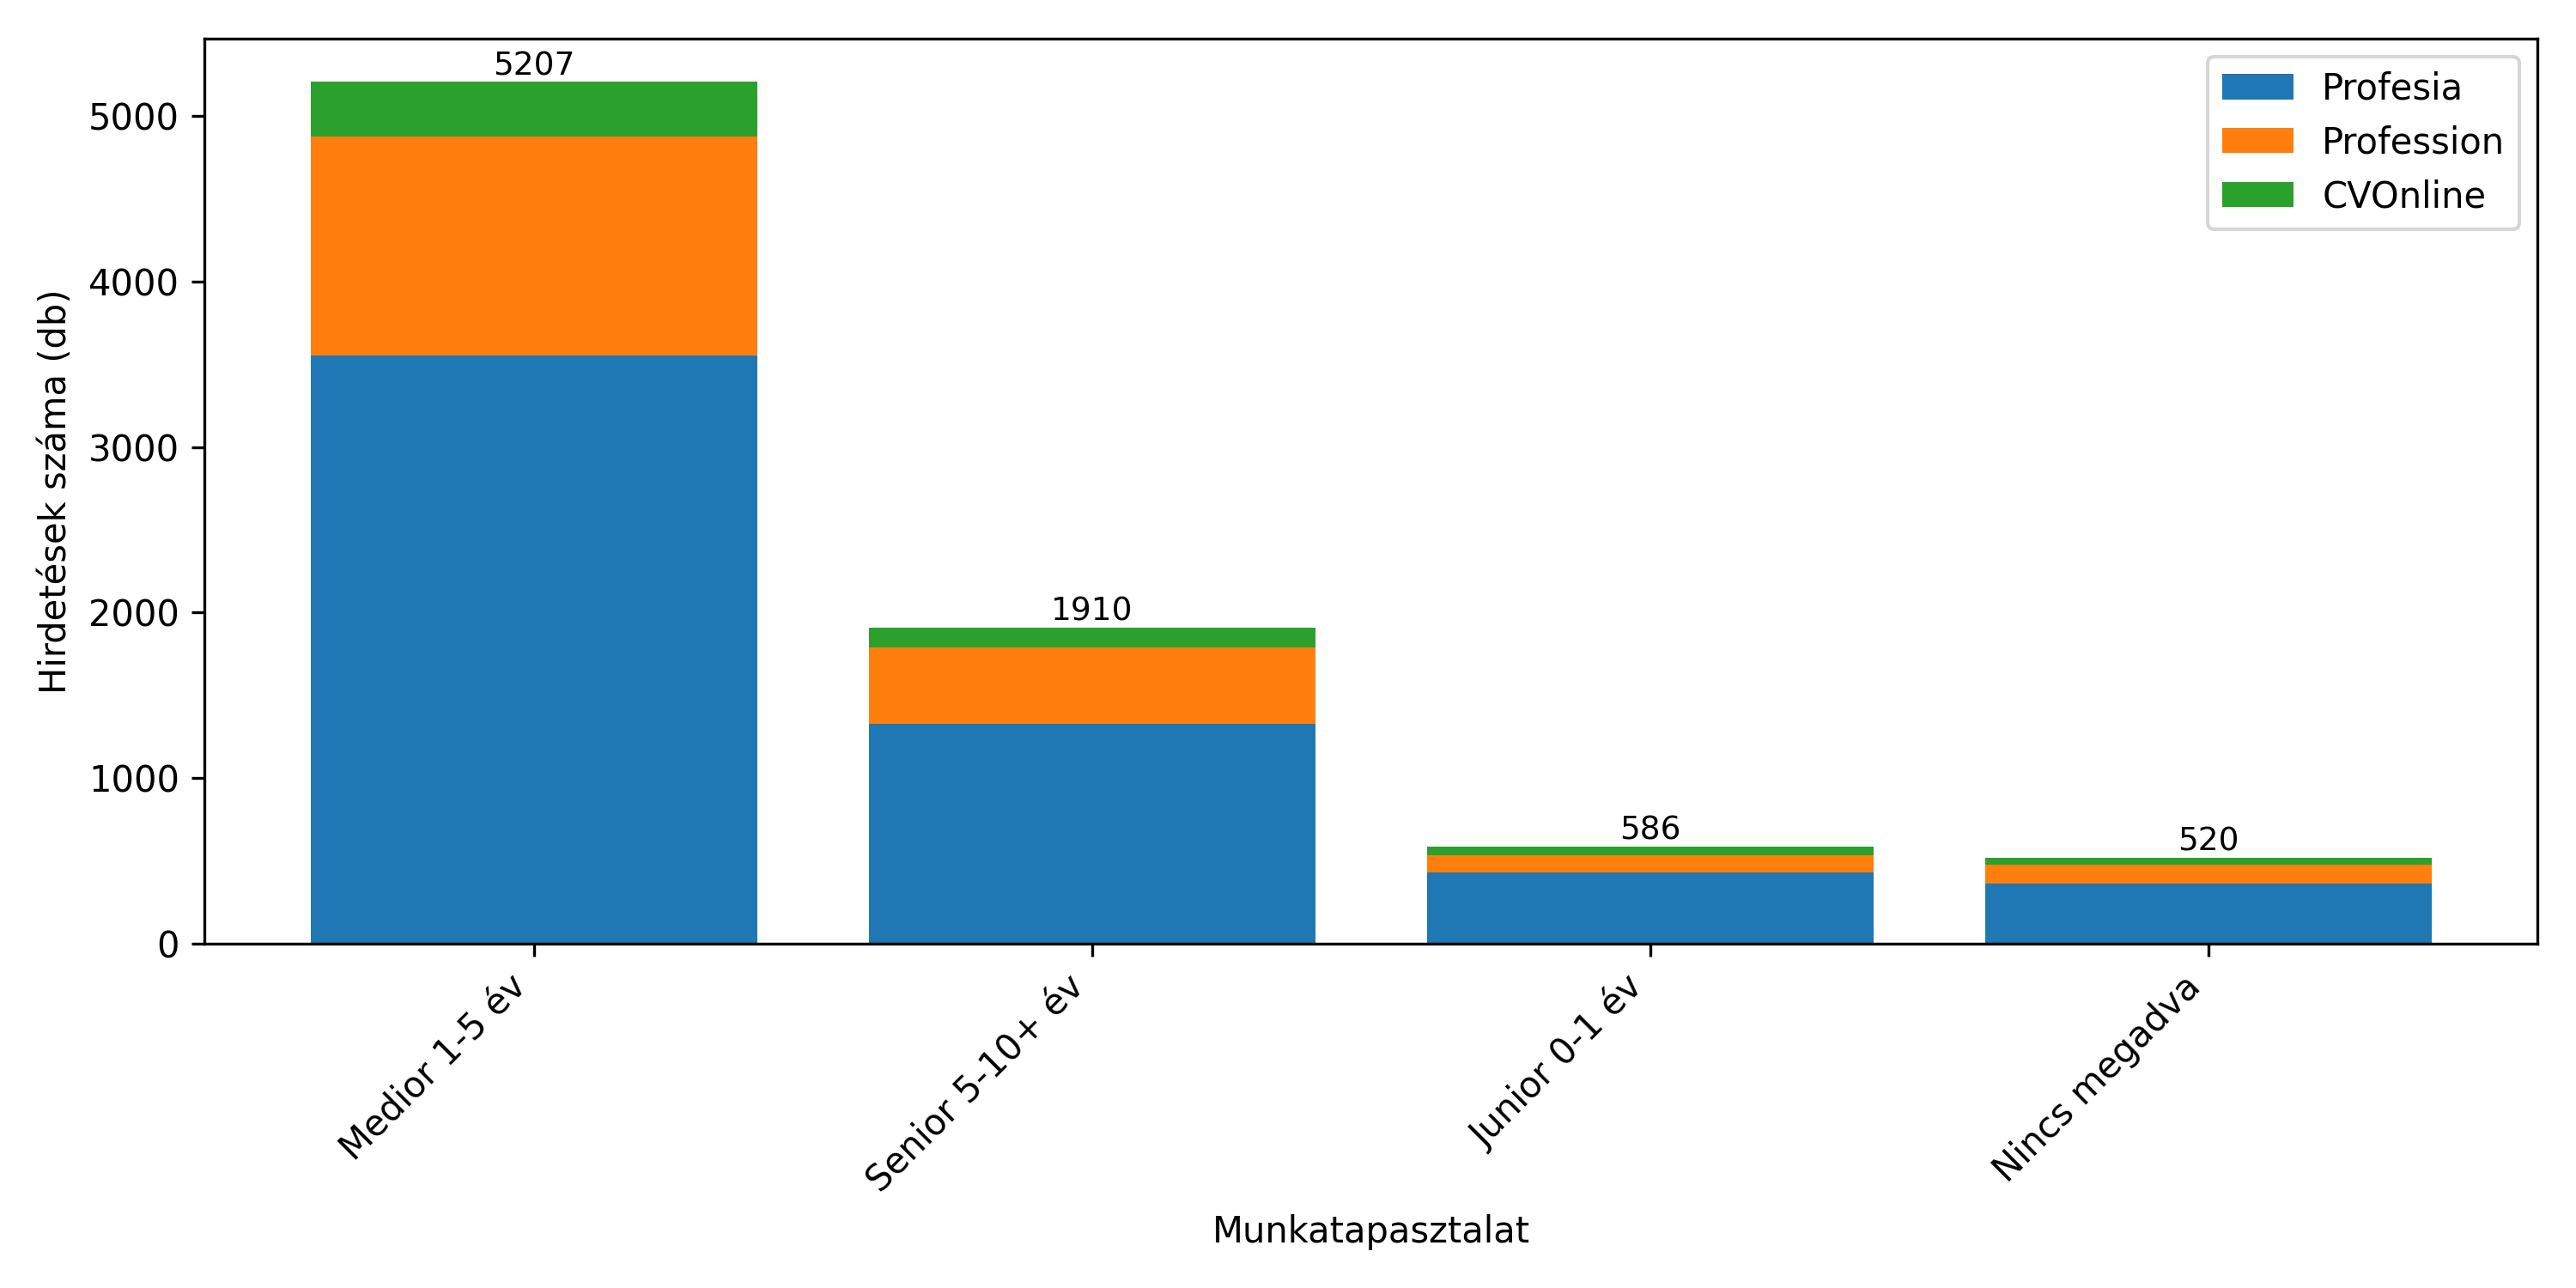

The data file committed next to this chart (first rows):
Experience Level, Profesia, Profession, CVOnline, Total
Medior 1-5 év, 3551, 1327, 329, 5207
Senior 5-10+ év, 1326, 464, 120, 1910
Junior 0-1 év, 428, 104, 54, 586
Nincs megadva, 364, 113, 43, 520
5+ rokov, 41, 0, 0, 41
1-3 év tapasztalat, 0, 38, 0, 38
3-5 rokov, 35, 0, 0, 35
Pályakezdő/friss diplomás, 0, 23, 0, 23
5-10 év tapasztalat, 0, 17, 0, 17
3-5 év tapasztalat, 0, 17, 0, 17
3 Osobnostné predpoklady a zručnosti, 15, 0, 0, 15
2 Osobnostné predpoklady a zručnosti, 14, 0, 0, 14
1 year, 9, 0, 0, 9
5-8 years, 3, 6, 0, 9
Nem kell tapasztalat, 0, 8, 0, 8
1-3 roky, 7, 0, 0, 7
3 Počet rokov praxe, 6, 0, 0, 6
1-3 years, 5+ years, 3, 1, 0, 4
3-5 years, 5+ years, 4, 0, 0, 4
3-5 roky, 4, 0, 0, 4
2 až 5 rokov skúseností, 4, 0, 0, 4
2 Pozícia je vhodná pre absolventa Áno, 3, 0, 0, 3
4 Osobnostné predpoklady a zručnosti, 3, 0, 0, 3
2 Osich, 3, 0, 0, 3
1 Pozícia je vhodná pre absolventa Áno, 3, 0, 0, 3
3 years, 3, 0, 0, 3
0-1 roky, 2, 0, 0, 2
1 Osobnostné predpoklady a zručnosti, 2, 0, 0, 2
Minimálne 3 roky skúseností, 2, 0, 0, 2
5+ years, 1-3 years, 2, 0, 0, 2
3 Inzerujúca spoločnosť, 2, 0, 0, 2
3 ročná prax v IT odbore, 2, 0, 0, 2
3-7 years, 2, 0, 0, 2
3 roky skúseností, 2, 0, 0, 2
3 roky, 2, 0, 0, 2
2 Počet rokov praxe, 2, 0, 0, 2
2 roky, 2, 0, 0, 2
2 Osobnostné predpoklady a zručnosti: Po…, 2, 0, 0, 2
1-3 years, 3-5 years, 1, 0, 0, 1
1-3 Jahre, 1, 0, 0, 1
1 rok skúseností, 1, 0, 0, 1
1 year of experience in the position/fie…, 1, 0, 0, 1
1 rok, 1, 0, 0, 1
0-1 years, 3-5 years, 1, 0, 0, 1
1 Osťahové roky praxe: 1, 1, 0, 0, 1
1 Pozícia je vhodná pre absolventa, 1, 0, 0, 1
3-6 years, 1, 0, 0, 1
3 Iné roky, 1, 0, 0, 1
3 Osobnostné predpoklady a zručnosti zna…, 1, 0, 0, 1
3 Osobnostné predpoklady a zručnosti ???, 1, 0, 0, 1
2 Osťahových rokov praxe, 1, 0, 0, 1
2 roky skúsenosti s prácou v banke na út…, 1, 0, 0, 1
2+ Jahre Erfahrung, 1, 0, 0, 1
2-5 years of experience, 0, 1, 0, 1
2 Osobnostné predpoklady a zručnosti: TI…, 1, 0, 0, 1
1-5+ év tapasztalat, 0, 1, 0, 1
2 Inzerujúca spoločnosť, 1, 0, 0, 1
2 Number of years of experience, 1, 0, 0, 1
4+ rokov praxe, 1, 0, 0, 1
4-8+ years, 1, 0, 0, 1
... 18 more rows
